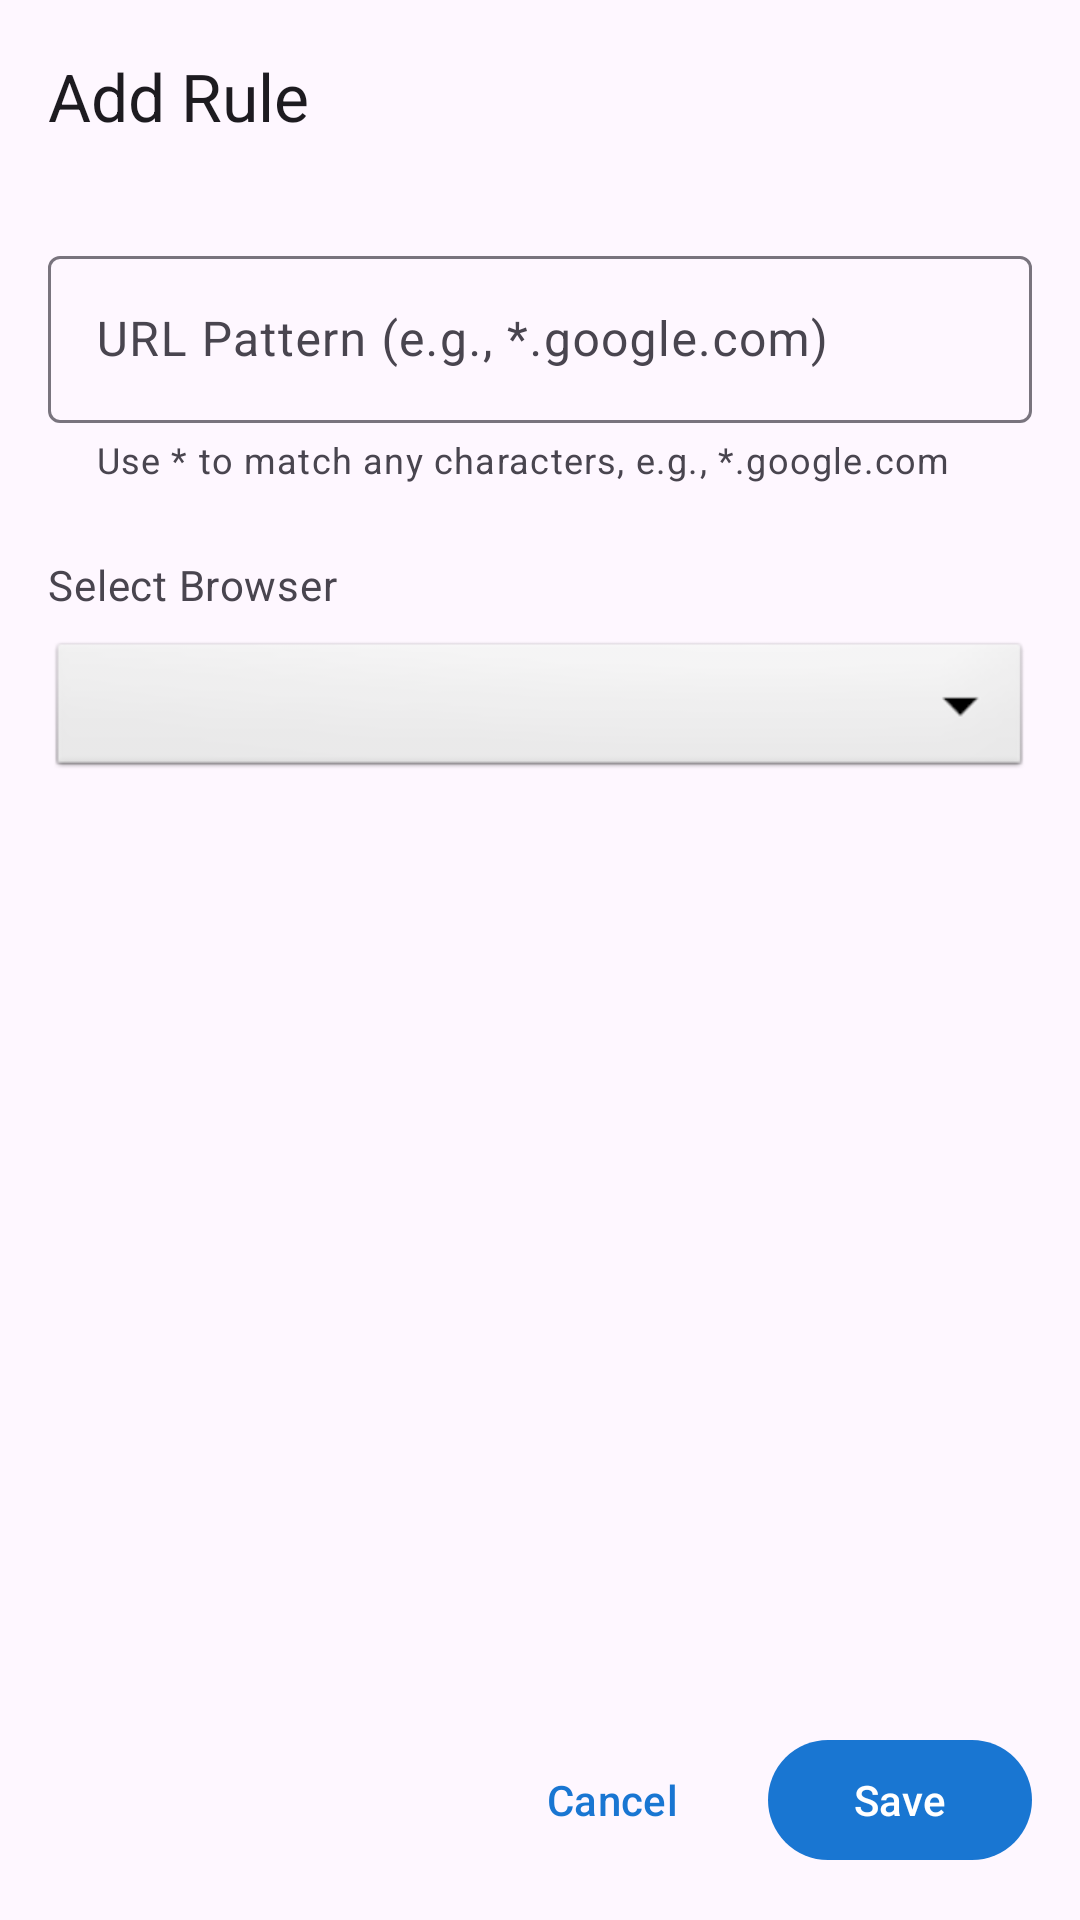

Write the Android layout XML for this screen, with the resource values it uses.
<!-- AndroidManifest.xml: application theme Theme.BrowserSelector -->
<!-- res/layout/activity_add_rule.xml -->
<?xml version="1.0" encoding="utf-8"?>
<androidx.coordinatorlayout.widget.CoordinatorLayout xmlns:android="http://schemas.android.com/apk/res/android"
    xmlns:app="http://schemas.android.com/apk/res-auto"
    android:layout_width="match_parent"
    android:layout_height="match_parent"
    android:fitsSystemWindows="true">

    <com.google.android.material.appbar.AppBarLayout
        android:layout_width="match_parent"
        android:layout_height="wrap_content"
        android:fitsSystemWindows="true">

        <com.google.android.material.appbar.MaterialToolbar
            android:id="@+id/toolbar"
            android:layout_width="match_parent"
            android:layout_height="?attr/actionBarSize"
            app:title="@string/add_rule" />

    </com.google.android.material.appbar.AppBarLayout>

    <LinearLayout
        android:layout_width="match_parent"
        android:layout_height="match_parent"
        android:orientation="vertical"
        android:padding="16dp"
        app:layout_behavior="@string/appbar_scrolling_view_behavior">

        
        <com.google.android.material.textfield.TextInputLayout
            android:id="@+id/textInputPattern"
            android:layout_width="match_parent"
            android:layout_height="wrap_content"
            android:hint="@string/pattern_hint"
            app:helperText="@string/pattern_helper"
            app:helperTextEnabled="true"
            style="@style/Widget.Material3.TextInputLayout.OutlinedBox">

            <com.google.android.material.textfield.TextInputEditText
                android:id="@+id/editTextPattern"
                android:layout_width="match_parent"
                android:layout_height="wrap_content"
                android:inputType="textUri"
                android:maxLines="1" />

        </com.google.android.material.textfield.TextInputLayout>

        
        <TextView
            android:layout_width="match_parent"
            android:layout_height="wrap_content"
            android:text="@string/select_browser"
            android:textAppearance="?attr/textAppearanceBodyMedium"
            android:textColor="?attr/colorOnSurfaceVariant"
            android:layout_marginTop="24dp"
            android:layout_marginBottom="8dp" />

        <Spinner
            android:id="@+id/spinnerBrowser"
            android:layout_width="match_parent"
            android:layout_height="wrap_content"
            android:background="@android:drawable/btn_dropdown"
            android:padding="12dp" />

        
        <View
            android:layout_width="match_parent"
            android:layout_height="0dp"
            android:layout_weight="1" />

        
        <LinearLayout
            android:layout_width="match_parent"
            android:layout_height="wrap_content"
            android:orientation="horizontal"
            android:gravity="end">

            <com.google.android.material.button.MaterialButton
                android:id="@+id/buttonCancel"
                android:layout_width="wrap_content"
                android:layout_height="wrap_content"
                android:text="@string/cancel"
                android:layout_marginEnd="8dp"
                style="@style/Widget.Material3.Button.TextButton" />

            <com.google.android.material.button.MaterialButton
                android:id="@+id/buttonSave"
                android:layout_width="wrap_content"
                android:layout_height="wrap_content"
                android:text="@string/save"
                style="@style/Widget.Material3.Button" />

        </LinearLayout>

    </LinearLayout>

</androidx.coordinatorlayout.widget.CoordinatorLayout>
<!-- resources referenced by this layout -->
<resources>
  <string name="add_rule">Add Rule</string>
  <string name="cancel">Cancel</string>
  <string name="pattern_helper">Use * to match any characters, e.g., *.google.com</string>
  <string name="pattern_hint">URL Pattern (e.g., *.google.com)</string>
  <string name="save">Save</string>
  <string name="select_browser">Select Browser</string>
  <style name="Theme.BrowserSelector" parent="Theme.Material3.Light.NoActionBar">
          
          <item name="colorPrimary">@color/primary</item>
          <item name="colorPrimaryVariant">@color/primary_variant</item>
          <item name="colorOnPrimary">@color/on_primary</item>
  
          
          <item name="colorSecondary">@color/secondary</item>
          <item name="colorSecondaryVariant">@color/secondary_variant</item>
          <item name="colorOnSecondary">@color/on_secondary</item>
  
          
          <item name="android:statusBarColor">?attr/colorPrimaryVariant</item>
  
          
          <item name="android:navigationBarColor">?android:attr/colorBackground</item>
      </style>
  <color name="primary">#1976D2</color>
  <color name="primary_variant">#1565C0</color>
  <color name="on_primary">#FFFFFF</color>
  <color name="secondary">#26A69A</color>
  <color name="secondary_variant">#00897B</color>
  <color name="on_secondary">#FFFFFF</color>
</resources>
